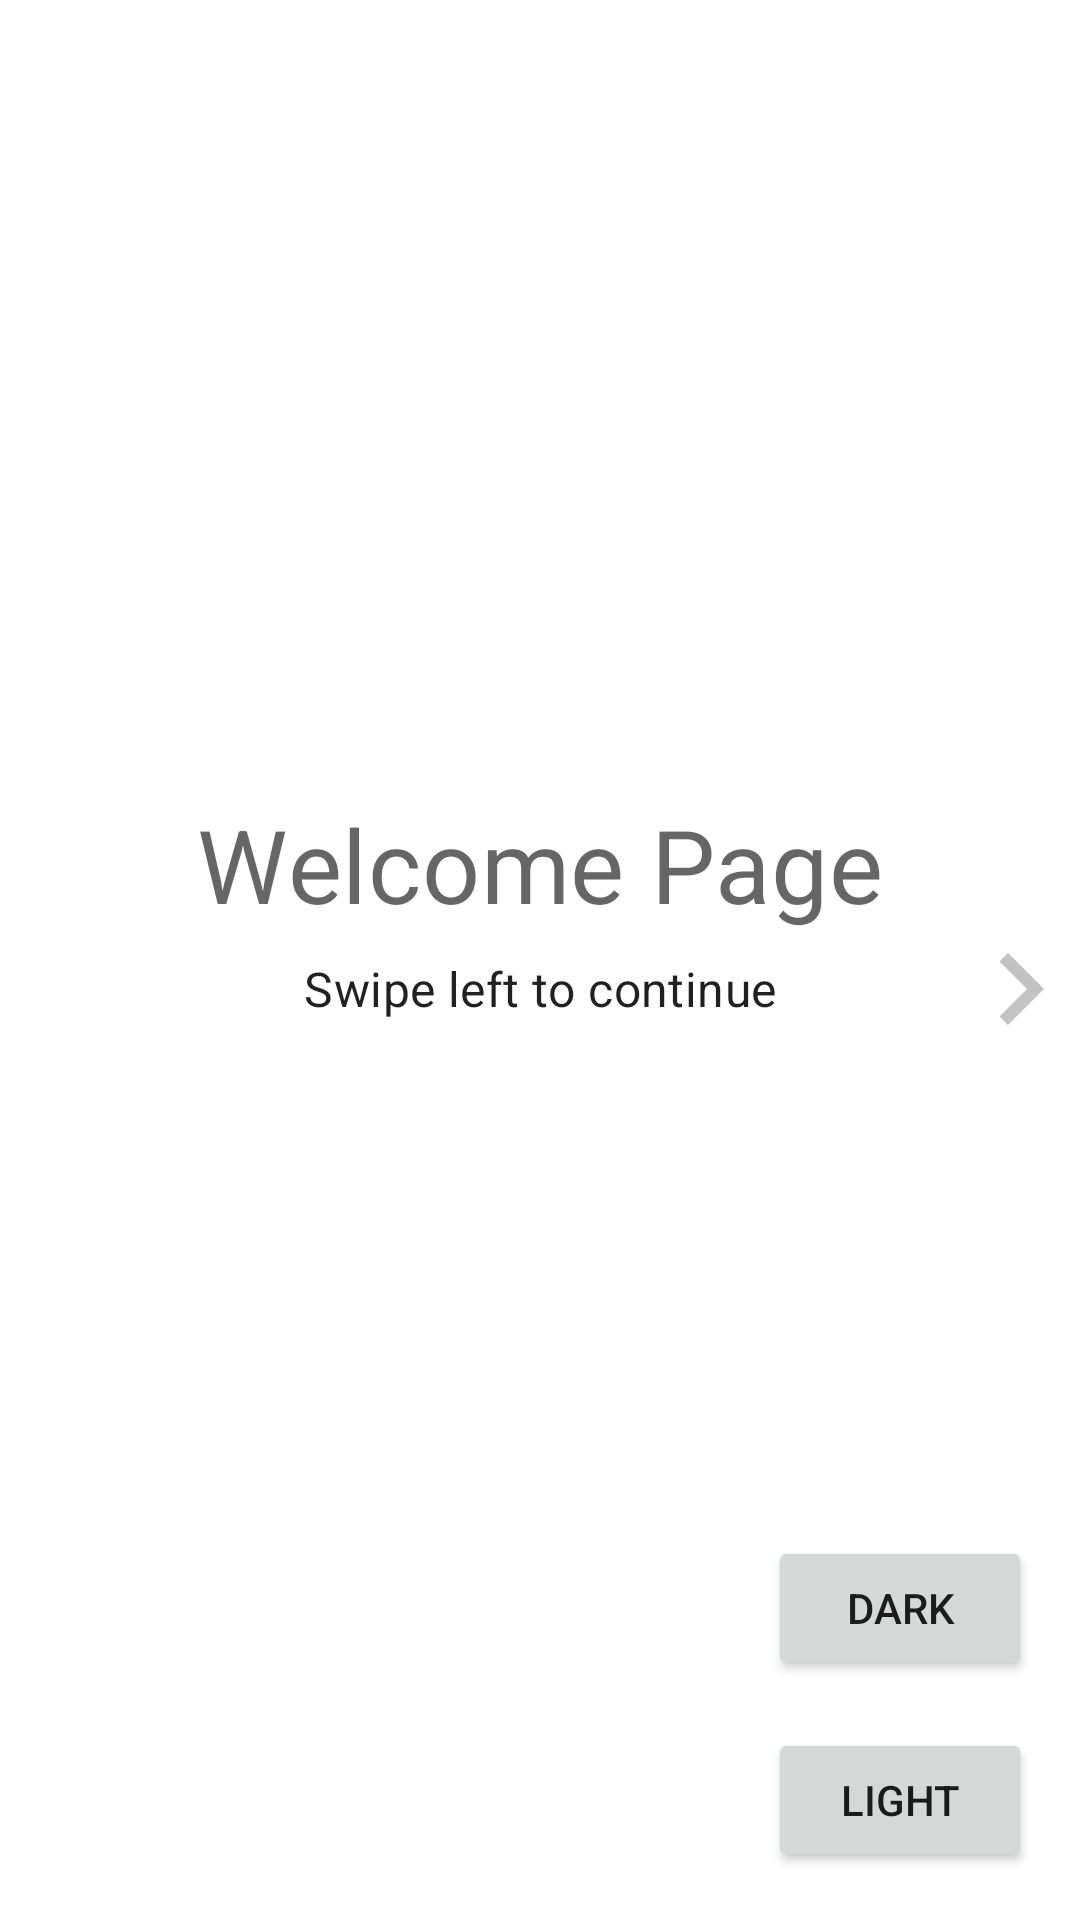

Produce the Android XML layout that renders to this screen, including the resource entries it uses.
<!-- AndroidManifest.xml: application theme AppTheme -->
<!-- res/layout/activity_welcome.xml -->
<?xml version="1.0" encoding="utf-8"?>
<androidx.constraintlayout.widget.ConstraintLayout xmlns:android="http://schemas.android.com/apk/res/android"
    xmlns:app="http://schemas.android.com/apk/res-auto"
    xmlns:tools="http://schemas.android.com/tools"
    android:layout_width="match_parent"
    android:layout_height="match_parent"
    tools:context=".activities.WelcomeActivity">

    <TextView
        android:id="@+id/txt_welcome_title"
        android:layout_width="wrap_content"
        android:layout_height="wrap_content"
        android:text="@string/welcome_title"
        android:textAppearance="@style/TextAppearance.MaterialComponents.Headline4"
        app:layout_constraintBottom_toTopOf="@+id/btn_light_theme"
        app:layout_constraintEnd_toEndOf="parent"
        app:layout_constraintStart_toStartOf="parent"
        app:layout_constraintTop_toTopOf="parent" />

    <TextView
        android:id="@+id/txt_welcome_text"
        android:layout_width="wrap_content"
        android:layout_height="wrap_content"
        android:layout_marginTop="8dp"
        android:text="@string/welcome_text"
        android:textAppearance="@style/TextAppearance.MaterialComponents.Subtitle1"
        app:layout_constraintEnd_toEndOf="parent"
        app:layout_constraintStart_toStartOf="parent"
        app:layout_constraintTop_toBottomOf="@+id/txt_welcome_title" />

    <Button
        android:id="@+id/btn_light_theme"
        android:layout_width="wrap_content"
        android:layout_height="wrap_content"
        android:layout_marginEnd="16dp"
        android:layout_marginBottom="16dp"
        android:text="@string/light_btn"
        app:layout_constraintBottom_toBottomOf="parent"
        app:layout_constraintEnd_toEndOf="parent" />

    <Button
        android:id="@+id/btn_dark_theme"
        android:layout_width="wrap_content"
        android:layout_height="wrap_content"
        android:layout_marginEnd="16dp"
        android:layout_marginBottom="16dp"
        android:text="@string/dark_btn"
        app:layout_constraintBottom_toTopOf="@+id/btn_light_theme"
        app:layout_constraintEnd_toEndOf="parent" />

    <ImageView
        android:layout_width="wrap_content"
        android:layout_height="wrap_content"
        android:layout_marginEnd="8dp"
        android:alpha="0.4"
        android:scaleX="2"
        android:scaleY="2"
        app:layout_constraintBottom_toBottomOf="@+id/txt_welcome_text"
        app:layout_constraintEnd_toEndOf="parent"
        app:layout_constraintTop_toTopOf="@+id/txt_welcome_text"
        app:srcCompat="@drawable/ic_navigate"
        tools:ignore="ContentDescription" />

</androidx.constraintlayout.widget.ConstraintLayout>
<!-- resources referenced by this layout -->
<resources>
  <!-- drawable ic_navigate (drawable) -->
  <vector xmlns:android="http://schemas.android.com/apk/res/android"
          android:width="24dp"
          android:height="24dp"
          android:viewportWidth="24.0"
          android:viewportHeight="24.0"
          android:tint="?attr/colorControlNormal">
      <path
          android:fillColor="#FF000000"
          android:pathData="M10,6L8.59,7.41 13.17,12l-4.58,4.59L10,18l6,-6z"/>
  </vector>
  <string name="dark_btn">Dark</string>
  <string name="light_btn">Light</string>
  <string name="welcome_text">Swipe left to continue</string>
  <string name="welcome_title">Welcome Page</string>
  <style name="AppTheme" parent="Theme.MaterialComponents.Light.NoActionBar">
          
          <item name="colorPrimary">@color/colorPrimary</item>
          <item name="colorPrimaryDark">@color/colorPrimaryDark</item>
          <item name="colorAccent">@color/colorAccent</item>
      </style>
  <!-- not gathered from this repository: default colours our renderer supplied (Android Studio template values) -->
  <color name="colorPrimary">#FF6200EE</color>
  <color name="colorPrimaryDark">#FF3700B3</color>
  <color name="colorAccent">#FF03DAC5</color>
</resources>
